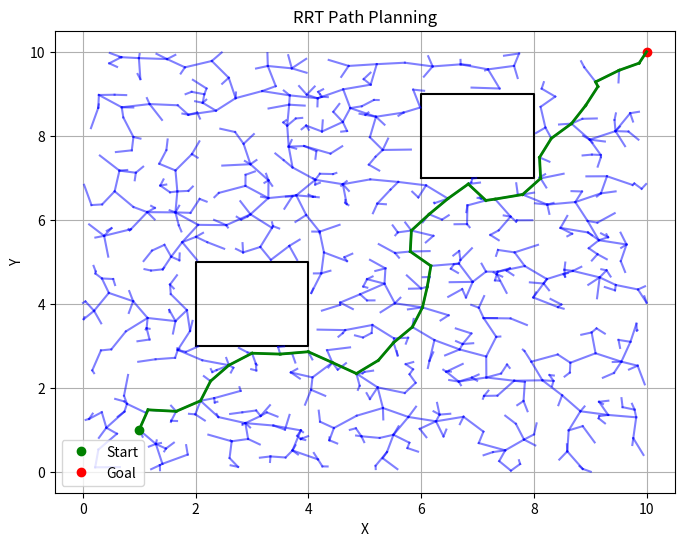

The script that saved this image:
import numpy as np
import matplotlib.pyplot as plt

class RRT:
    def __init__(self, start, goal, obstacles, step_size, max_iter):
        self.start = start
        self.goal = goal
        self.obstacles = obstacles
        self.step_size = step_size # 步长
        self.max_iter = max_iter
        self.tree = {tuple(start): None}
        self.iterations = 0  # 追踪迭代次数

    def generate_random_point(self):
        return np.random.uniform(low=0, high=10, size=2)  

    def nearest_neighbor(self, point):
        distances = [np.linalg.norm(np.array(point) - np.array(node)) for node in self.tree.keys()]
        min_index = np.argmin(distances)
        return list(self.tree.keys())[min_index]

    def new_point(self, nearest, random):
        direction = np.array(random) - np.array(nearest)
        distance = np.linalg.norm(direction)
        if distance > self.step_size:
            direction = direction / distance * self.step_size
        return tuple(np.array(nearest) + direction)
    
    def collision_free(self, nearest, new):
        for obstacle in self.obstacles:
            # 检查线段是否与障碍物相交
            if self.intersects(obstacle, nearest, new):
                return False
        return True

    def intersects(self, obstacle, nearest, new):
        # 提取障碍物坐标
        obstacle_min = obstacle[0]
        obstacle_max = obstacle[1]
        
        # 检查线段是否与障碍物的任何边相交
        x1, y1 = nearest
        x2, y2 = new
        
        # 检查是否与矩形的垂直边相交
        if (obstacle_min[0] <= x1 <= obstacle_max[0] or obstacle_min[0] <= x2 <= obstacle_max[0]) and \
        (min(y1, y2) <= obstacle_max[1] <= max(y1, y2) or min(y1, y2) <= obstacle_min[1] <= max(y1, y2)):
            return True
        
        # 检查是否与矩形的水平边相交
        if (obstacle_min[1] <= y1 <= obstacle_max[1] or obstacle_min[1] <= y2 <= obstacle_max[1]) and \
        (min(x1, x2) <= obstacle_max[0] <= max(x1, x2) or min(x1, x2) <= obstacle_min[0] <= max(x1, x2)):
            return True
        
        return False


    def build_tree(self):
        for _ in range(self.max_iter):
            self.iterations += 1  # 每次迭代增加计数
            random_point = self.generate_random_point()  # 步骤 1：生成一个随机点
            nearest_point = self.nearest_neighbor(random_point)  # 步骤 2：找到树中最近的点
            new_point = self.new_point(nearest_point, random_point)  # 步骤 3：生成一个新点
            if self.collision_free(nearest_point, new_point):  # 步骤 4：检查碰撞
                self.tree[new_point] = nearest_point  # 步骤 5：将新点添加到树中
                if np.linalg.norm(np.array(new_point) - np.array(self.goal)) < self.step_size:  # 步骤 6：检查是否到达目标
                    self.tree[tuple(self.goal)] = new_point
                    return True
        return False

    def find_path(self):
        if not self.build_tree():
            return None

        path = [tuple(self.goal)]
        current = tuple(self.goal)
        while current != tuple(self.start):
            current = self.tree[current]
            path.append(current)
        return path[::-1]

def visualize(rrt, obstacles, path=None):
    plt.figure(figsize=(8, 6))
    
    # 绘制障碍物
    for obstacle in obstacles:
        plt.plot([obstacle[0][0], obstacle[1][0], obstacle[1][0], obstacle[0][0], obstacle[0][0]], 
                 [obstacle[0][1], obstacle[0][1], obstacle[1][1], obstacle[1][1], obstacle[0][1]], 'k-')
    
    # 绘制RRT树
    for node, parent in rrt.tree.items():
        if parent:
            plt.plot([node[0], parent[0]], [node[1], parent[1]], 'b-', alpha=0.5)
    
    # 绘制起点和目标点
    plt.plot(rrt.start[0], rrt.start[1], 'go', label='Start')
    plt.plot(rrt.goal[0], rrt.goal[1], 'ro', label='Goal')
    
    # 绘制最终路径
    if path:
        for i in range(len(path) - 1):
            plt.plot([path[i][0], path[i+1][0]], [path[i][1], path[i+1][1]], 'g-', linewidth=2)
    
    plt.xlabel('X')
    plt.ylabel('Y')
    plt.title('RRT Path Planning')
    plt.legend()
    plt.grid(True)
    plt.show()

if __name__ == "__main__":
    start = (1, 1)
    goal = (10, 10)
    obstacles = [((2, 3), (4, 5)), ((6, 7), (8, 9))]  # 定义障碍物坐标
    rrt = RRT(start, goal, obstacles, step_size=0.5, max_iter=5000)

    path = rrt.find_path()
    if path:
        print("Found a path with", rrt.iterations, "iterations:", path)
        visualize(rrt, obstacles, path=path) 
    else:
        print("No path found after", rrt.iterations, "iterations.") 
